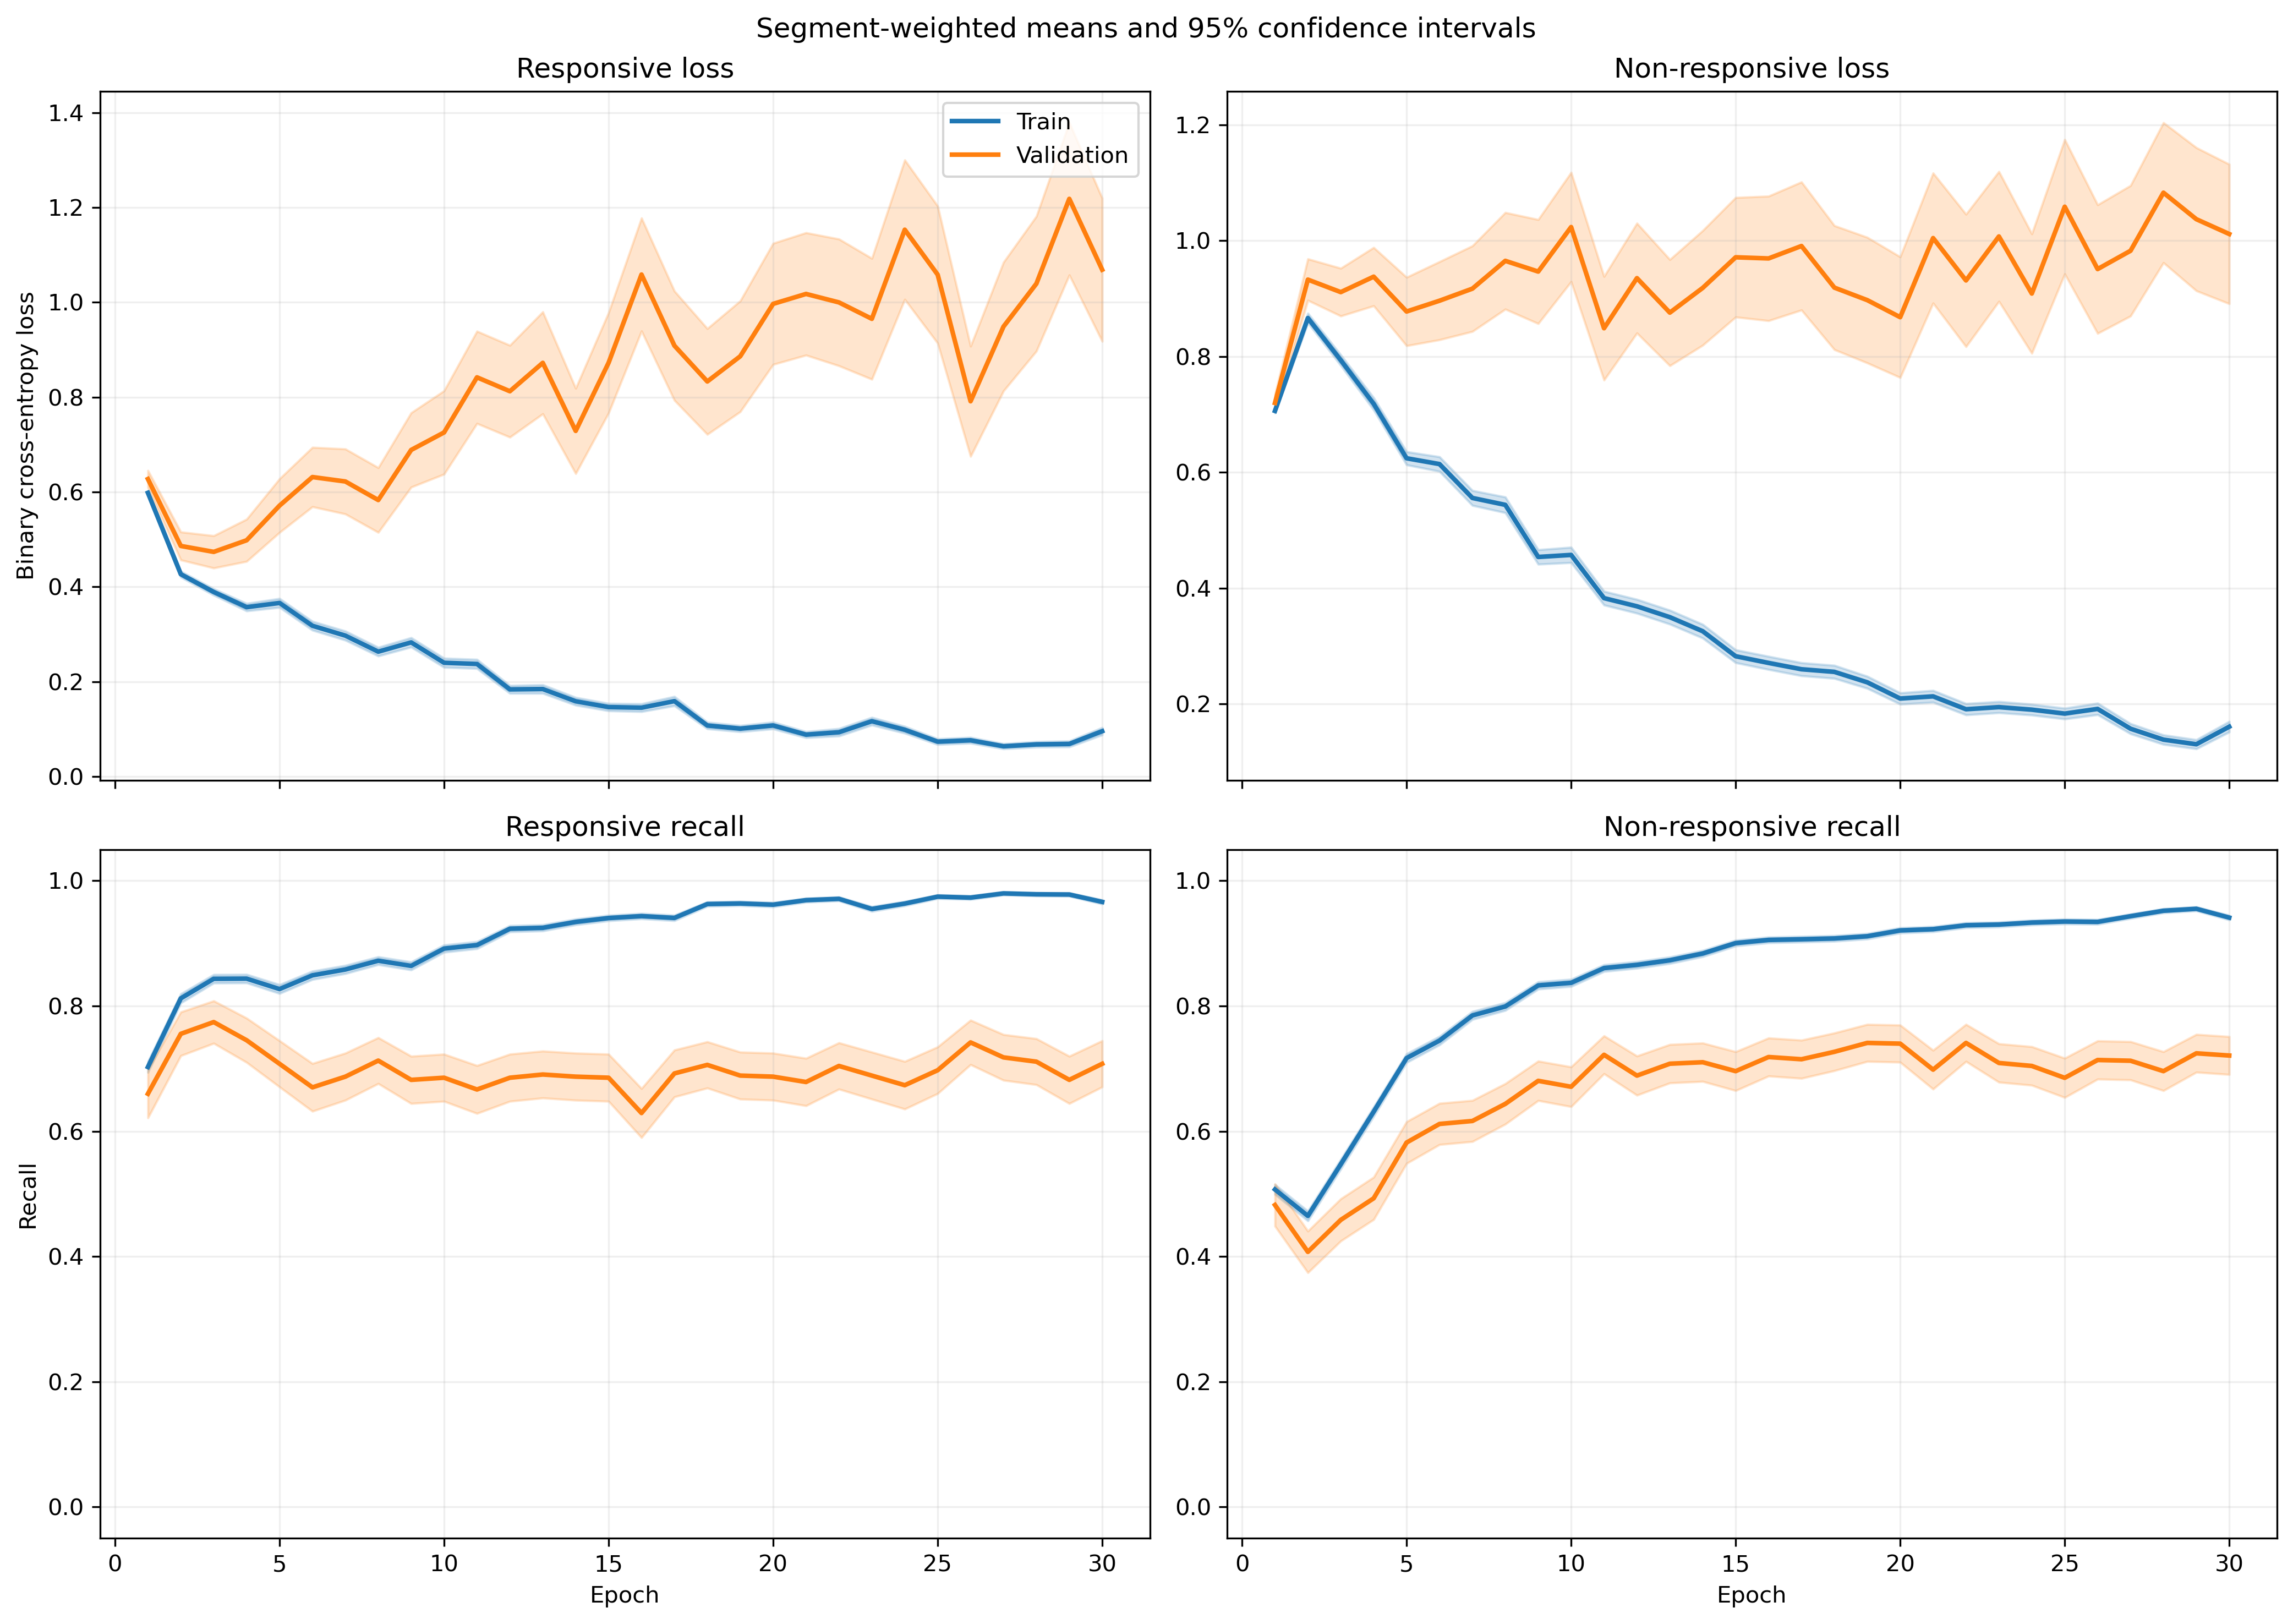

The data file committed next to this chart (first rows):
fold, epoch, split, r_loss, r_loss_count, r_loss_sum, r_loss_sum_sq, r_recall, r_recall_count, r_recall_sum, r_recall_sum_sq, nr_loss, nr_loss_count, nr_loss_sum, nr_loss_sum_sq, nr_recall, nr_recall_count, nr_recall_sum, nr_recall_sum_sq
1, 1, train, 0.5801, 581, 337.1, 218.1, 0.7349, 581, 427.0, 427.0, 0.7313, 842, 615.8, 492.7, 0.4679, 842, 394.0, 394.0
1, 1, validation, 0.3482, 4, 1.393, 0.5219, 1.0, 4, 4.0, 4.0, , 0, 0.0, 0.0, , 0, 0.0, 0.0
1, 2, train, 0.4145, 581, 240.8, 165.6, 0.8158, 581, 474.0, 474.0, 0.8785, 842, 739.7, 904.1, 0.4667, 842, 393.0, 393.0
1, 2, validation, 0.1598, 4, 0.6392, 0.1139, 1.0, 4, 4.0, 4.0, , 0, 0.0, 0.0, , 0, 0.0, 0.0
1, 3, train, 0.3633, 581, 211.1, 156.9, 0.8606, 581, 500.0, 500.0, 0.7967, 842, 670.8, 879.9, 0.5594, 842, 471.0, 471.0
1, 3, validation, 0.152, 4, 0.6081, 0.1068, 1.0, 4, 4.0, 4.0, , 0, 0.0, 0.0, , 0, 0.0, 0.0
1, 4, train, 0.3663, 581, 212.8, 216.5, 0.8417, 581, 489.0, 489.0, 0.6907, 842, 581.6, 843.7, 0.6591, 842, 555.0, 555.0
1, 4, validation, 0.0948, 4, 0.3792, 0.04252, 1.0, 4, 4.0, 4.0, , 0, 0.0, 0.0, , 0, 0.0, 0.0
1, 5, train, 0.3259, 581, 189.4, 195.6, 0.8571, 581, 498.0, 498.0, 0.6382, 842, 537.3, 855.8, 0.7233, 842, 609.0, 609.0
1, 5, validation, 0.0857, 4, 0.3428, 0.03773, 1.0, 4, 4.0, 4.0, , 0, 0.0, 0.0, , 0, 0.0, 0.0
1, 6, train, 0.2585, 581, 150.2, 148.5, 0.895, 581, 520.0, 520.0, 0.6552, 842, 551.6, 934.2, 0.7197, 842, 606.0, 606.0
1, 6, validation, 0.04735, 4, 0.1894, 0.0101, 1.0, 4, 4.0, 4.0, , 0, 0.0, 0.0, , 0, 0.0, 0.0
1, 7, train, 0.2808, 581, 163.1, 198.7, 0.8692, 581, 505.0, 505.0, 0.5192, 842, 437.2, 830, 0.8052, 842, 678.0, 678.0
1, 7, validation, 0.03656, 4, 0.1462, 0.006362, 1.0, 4, 4.0, 4.0, , 0, 0.0, 0.0, , 0, 0.0, 0.0
1, 8, train, 0.2638, 581, 153.3, 178.3, 0.8709, 581, 506.0, 506.0, 0.4398, 842, 370.3, 645.2, 0.8361, 842, 704.0, 704.0
1, 8, validation, 0.04564, 4, 0.1826, 0.01065, 1.0, 4, 4.0, 4.0, , 0, 0.0, 0.0, , 0, 0.0, 0.0
1, 9, train, 0.2302, 581, 133.8, 170.6, 0.9019, 581, 524.0, 524.0, 0.443, 842, 373, 740.8, 0.8278, 842, 697.0, 697.0
1, 9, validation, 0.04921, 4, 0.1968, 0.01273, 1.0, 4, 4.0, 4.0, , 0, 0.0, 0.0, , 0, 0.0, 0.0
1, 10, train, 0.1935, 581, 112.4, 150.1, 0.9191, 581, 534.0, 534.0, 0.4072, 842, 342.8, 710.4, 0.848, 842, 714.0, 714.0
1, 10, validation, 0.05058, 4, 0.2023, 0.01672, 1.0, 4, 4.0, 4.0, , 0, 0.0, 0.0, , 0, 0.0, 0.0
1, 11, train, 0.1437, 581, 83.49, 84.31, 0.9363, 581, 544.0, 544.0, 0.3773, 842, 317.7, 633, 0.8504, 842, 716.0, 716.0
1, 11, validation, 0.06135, 4, 0.2454, 0.02205, 1.0, 4, 4.0, 4.0, , 0, 0.0, 0.0, , 0, 0.0, 0.0
1, 12, train, 0.1469, 581, 85.38, 113.5, 0.9501, 581, 552.0, 552.0, 0.3045, 842, 256.4, 517.2, 0.886, 842, 746.0, 746.0
1, 12, validation, 0.0619, 4, 0.2476, 0.02734, 1.0, 4, 4.0, 4.0, , 0, 0.0, 0.0, , 0, 0.0, 0.0
1, 13, train, 0.1014, 581, 58.91, 84.75, 0.969, 581, 563.0, 563.0, 0.3286, 842, 276.7, 665.1, 0.8836, 842, 744.0, 744.0
1, 13, validation, 0.04045, 4, 0.1618, 0.01097, 1.0, 4, 4.0, 4.0, , 0, 0.0, 0.0, , 0, 0.0, 0.0
1, 14, train, 0.112, 581, 65.06, 74.6, 0.969, 581, 563.0, 563.0, 0.3997, 842, 336.5, 827.9, 0.848, 842, 714.0, 714.0
1, 14, validation, 0.3284, 4, 1.314, 0.7158, 0.75, 4, 3.0, 3.0, , 0, 0.0, 0.0, , 0, 0.0, 0.0
1, 15, train, 0.1203, 581, 69.92, 89.34, 0.957, 581, 556.0, 556.0, 0.229, 842, 192.8, 354.7, 0.9062, 842, 763.0, 763.0
1, 15, validation, 0.03372, 4, 0.1349, 0.008044, 1.0, 4, 4.0, 4.0, , 0, 0.0, 0.0, , 0, 0.0, 0.0
1, 16, train, 0.1316, 581, 76.46, 122.1, 0.9552, 581, 555.0, 555.0, 0.2491, 842, 209.7, 506, 0.9038, 842, 761.0, 761.0
1, 16, validation, 0.08698, 4, 0.3479, 0.07203, 1.0, 4, 4.0, 4.0, , 0, 0.0, 0.0, , 0, 0.0, 0.0
1, 17, train, 0.2399, 581, 139.4, 371, 0.9294, 581, 540.0, 540.0, 0.2131, 842, 179.4, 457.5, 0.9145, 842, 770.0, 770.0
1, 17, validation, 0.01358, 4, 0.05433, 0.001353, 1.0, 4, 4.0, 4.0, , 0, 0.0, 0.0, , 0, 0.0, 0.0
1, 18, train, 0.08162, 581, 47.42, 45.58, 0.9845, 581, 572.0, 572.0, 0.1829, 842, 154, 261.1, 0.9264, 842, 780.0, 780.0
1, 18, validation, 0.02156, 4, 0.08623, 0.003523, 1.0, 4, 4.0, 4.0, , 0, 0.0, 0.0, , 0, 0.0, 0.0
1, 19, train, 0.07704, 581, 44.76, 30.93, 0.9811, 581, 570.0, 570.0, 0.2959, 842, 249.1, 369.1, 0.8765, 842, 738.0, 738.0
1, 19, validation, 0.02665, 4, 0.1066, 0.005747, 1.0, 4, 4.0, 4.0, , 0, 0.0, 0.0, , 0, 0.0, 0.0
1, 20, train, 0.07646, 581, 44.42, 44.27, 0.9776, 581, 568.0, 568.0, 0.1818, 842, 153.1, 270, 0.9335, 842, 786.0, 786.0
1, 20, validation, 0.0154, 4, 0.06161, 0.00195, 1.0, 4, 4.0, 4.0, , 0, 0.0, 0.0, , 0, 0.0, 0.0
1, 21, train, 0.04048, 581, 23.52, 27.72, 0.9914, 581, 576.0, 576.0, 0.1789, 842, 150.6, 297.1, 0.9394, 842, 791.0, 791.0
1, 21, validation, 0.00584, 4, 0.02336, 0.0001845, 1.0, 4, 4.0, 4.0, , 0, 0.0, 0.0, , 0, 0.0, 0.0
1, 22, train, 0.04487, 581, 26.07, 48.52, 0.9897, 581, 575.0, 575.0, 0.1789, 842, 150.6, 355.9, 0.9382, 842, 790.0, 790.0
1, 22, validation, 0.007713, 4, 0.03085, 0.0003862, 1.0, 4, 4.0, 4.0, , 0, 0.0, 0.0, , 0, 0.0, 0.0
1, 23, train, 0.07659, 581, 44.5, 74.35, 0.9742, 581, 566.0, 566.0, 0.09274, 842, 78.09, 127.9, 0.9656, 842, 813.0, 813.0
1, 23, validation, 0.01819, 4, 0.07274, 0.003109, 1.0, 4, 4.0, 4.0, , 0, 0.0, 0.0, , 0, 0.0, 0.0
1, 24, train, 0.1501, 581, 87.22, 178.9, 0.9484, 581, 551.0, 551.0, 0.1412, 842, 118.9, 187.1, 0.9466, 842, 797.0, 797.0
1, 24, validation, 0.003955, 4, 0.01582, 9.294179153584992e-05, 1.0, 4, 4.0, 4.0, , 0, 0.0, 0.0, , 0, 0.0, 0.0
1, 25, train, 0.06313, 581, 36.68, 65.71, 0.9811, 581, 570.0, 570.0, 0.1385, 842, 116.6, 192.2, 0.9537, 842, 803.0, 803.0
1, 25, validation, 0.00453, 4, 0.01812, 0.0001281, 1.0, 4, 4.0, 4.0, , 0, 0.0, 0.0, , 0, 0.0, 0.0
1, 26, train, 0.0611, 581, 35.5, 62.21, 0.9759, 581, 567.0, 567.0, 0.1101, 842, 92.69, 246.7, 0.9667, 842, 814.0, 814.0
1, 26, validation, 0.01046, 4, 0.04182, 0.0005623, 1.0, 4, 4.0, 4.0, , 0, 0.0, 0.0, , 0, 0.0, 0.0
1, 27, train, 0.0289, 581, 16.79, 20.31, 0.9966, 581, 579.0, 579.0, 0.1583, 842, 133.3, 375.9, 0.9489, 842, 799.0, 799.0
1, 27, validation, 0.01205, 4, 0.04819, 0.00117, 1.0, 4, 4.0, 4.0, , 0, 0.0, 0.0, , 0, 0.0, 0.0
1, 28, train, 0.03296, 581, 19.15, 26.08, 0.9914, 581, 576.0, 576.0, 0.09005, 842, 75.83, 142, 0.9739, 842, 820.0, 820.0
1, 28, validation, 0.008936, 4, 0.03574, 0.0005966, 1.0, 4, 4.0, 4.0, , 0, 0.0, 0.0, , 0, 0.0, 0.0
1, 29, train, 0.04618, 581, 26.83, 39.33, 0.9828, 581, 571.0, 571.0, 0.07307, 842, 61.53, 121.1, 0.9798, 842, 825.0, 825.0
1, 29, validation, 0.008228, 4, 0.03291, 0.0005096, 1.0, 4, 4.0, 4.0, , 0, 0.0, 0.0, , 0, 0.0, 0.0
1, 30, train, 0.02382, 581, 13.84, 16.3, 0.9966, 581, 579.0, 579.0, 0.09002, 842, 75.8, 129.8, 0.962, 842, 810.0, 810.0
1, 30, validation, 0.006027, 4, 0.02411, 0.0002815, 1.0, 4, 4.0, 4.0, , 0, 0.0, 0.0, , 0, 0.0, 0.0
... 1,140 more rows
